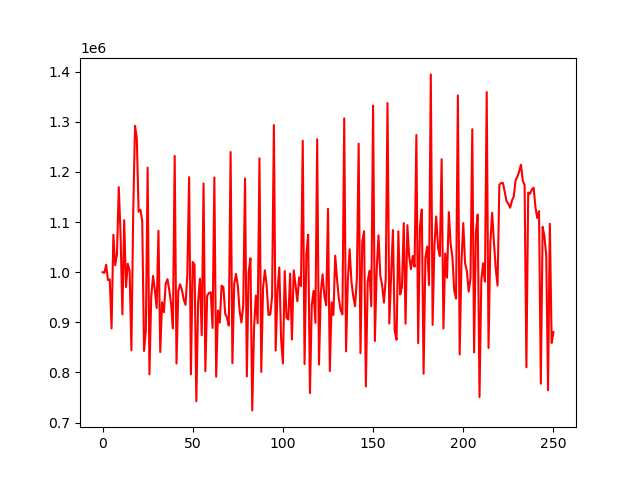

The file beside this chart, header and first rows:
account_value, date, daily_return
1000000, 2018-01-02, 
998523, 2018-01-03, -0.001477
1014639, 2018-01-04, 0.01614
984334, 2018-01-05, -0.02987
985593, 2018-01-08, 0.001279
887816, 2018-01-09, -0.09921
1074707, 2018-01-10, 0.2105
1013906, 2018-01-11, -0.05658
1035721, 2018-01-12, 0.02152
1169674, 2018-01-16, 0.1293
1074168, 2018-01-17, -0.08165
915913, 2018-01-18, -0.1473
1103783, 2018-01-19, 0.2051
970289, 2018-01-22, -0.1209
1016772, 2018-01-23, 0.04791
1002867, 2018-01-24, -0.01368
844213, 2018-01-25, -0.1582
1118290, 2018-01-26, 0.3247
1291977, 2018-01-29, 0.1553
1267739, 2018-01-30, -0.01876
1120611, 2018-01-31, -0.1161
1124435, 2018-02-01, 0.003413
1102626, 2018-02-02, -0.0194
842749, 2018-02-05, -0.2357
883213, 2018-02-06, 0.04801
1208606, 2018-02-07, 0.3684
796176, 2018-02-08, -0.3412
951599, 2018-02-09, 0.1952
992721, 2018-02-12, 0.04321
964200, 2018-02-13, -0.02873
928585, 2018-02-14, -0.03694
1082455, 2018-02-15, 0.1657
840602, 2018-02-16, -0.2234
940149, 2018-02-20, 0.1184
920104, 2018-02-21, -0.02132
976693, 2018-02-22, 0.0615
986154, 2018-02-23, 0.009687
964015, 2018-02-26, -0.02245
937034, 2018-02-27, -0.02799
887862, 2018-02-28, -0.05248
1232032, 2018-03-01, 0.3876
817649, 2018-03-02, -0.3363
962727, 2018-03-05, 0.1774
975822, 2018-03-06, 0.0136
964321, 2018-03-07, -0.01179
945565, 2018-03-08, -0.01945
934830, 2018-03-09, -0.01135
994405, 2018-03-12, 0.06373
1189573, 2018-03-13, 0.1963
796049, 2018-03-14, -0.3308
1020339, 2018-03-15, 0.2818
1014418, 2018-03-16, -0.005803
742516, 2018-03-19, -0.268
941316, 2018-03-20, 0.2677
987152, 2018-03-21, 0.04869
874153, 2018-03-22, -0.1145
1176995, 2018-03-23, 0.3464
802456, 2018-03-26, -0.3182
952865, 2018-03-27, 0.1874
958634, 2018-03-28, 0.006055
... 191 more rows
